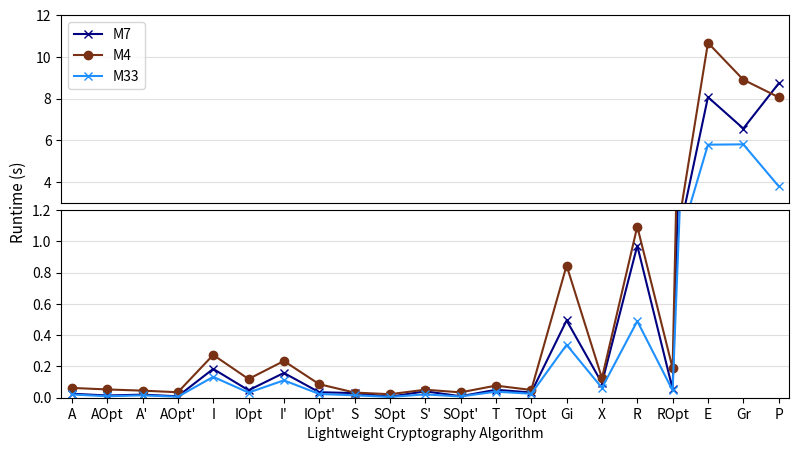

Python code for this plot:
import pandas as pd
import matplotlib.pyplot as plt
from matplotlib import gridspec
import matplotlib.ticker as plticker
import numpy as np
from scipy.stats import norm


AUT = ["A", "AOpt", "A'", "AOpt'", "I", "IOpt" , "I'", "IOpt'", "S", "SOpt", "S'", "SOpt'", "T", "TOpt", "Gi", "X", "R", "ROpt", "E", "Gr", "P"]
x = AUT
m33 = [0.02080, 0.009508658, 0.01509756, 0.00630, 0.133581178, 0.032596533, 0.111168077, 0.024077083, 0.01546, 0.005162446, 0.021366698, 0.00811, 0.03883, 0.02545, 0.338608031, 0.062993513, 0.490128328, 0.046576747, 5.785723766, 5.802136501, 3.79344]
m4 = [0.062713915, 0.052988992, 0.045303212, 0.035042905, 0.273938018, 0.119754776, 0.235006402, 0.086472794, 0.033105055, 0.022342038, 0.051314609, 0.034233196, 0.077532967, 0.049639545, 0.846136083, 0.125425177, 1.095592449, 0.188478137, 10.67586803, 8.904929638, 8.064251661]
m7 = [0.02566, 0.01431, 0.01969, 0.00932, 0.18442, 0.04761, 0.15857, 0.03518, 0.02970, 0.00631, 0.04108, 0.00942, 0.05073, 0.03347, 0.49483, 0.09385, 0.97306, 0.05487, 8.06903, 6.56086, 8.72422]

m7 = np.array(m7)
m4 = np.array(m4) 
m33 = np.array(m33)

print("M7 Average:", np.mean(m7))
print("M4 Average:", np.mean(m4))
print("M33 Average :", np.mean(m33))

colors = ["#000080", "skyblue", "#1e90ff", "#87cefa"]
linestyles = ['-', '--', ':']

bar_width = 0.2  # Width of each bar
bar_space = 0  # Space between each group of bars
x_axis = np.arange(len(AUT))
plt.figure(figsize=(8,4.5))
plt.subplot(2,1,1)
plt.plot(x, m7, color=colors[0], marker='x', label='M7')
plt.plot(x, m4, color='#783114', marker='o',label='M4')
plt.plot(x, m33, color=colors[2], marker='x',label='M33')
# plt.bar(x_axis - bar_width - bar_space, m7, width=bar_width, color=colors[0], label='M7')
# plt.bar(x_axis, m4, width=bar_width, color=colors[1], label='M4')
# plt.bar(x_axis + bar_width + bar_space, m33, width=bar_width, color=colors[2], label='M33')
plt.xlim([x_axis[0]-bar_width-0.1, x_axis[20]+bar_width+0.1])
plt.legend()
plt.xticks([])
plt.xlabel('')
plt.grid(axis='y', alpha=0.4)
plt.ylim([3,12])
# plt.ylabel('runtime (s)', fontsize=11)


plt.subplot(2,1,2)
# plt.bar(x_axis - bar_width - bar_space, m7, width=bar_width, color=colors[0], label='M7')
# plt.bar(x_axis, m4, width=bar_width, color=colors[1], label='M4')
# plt.bar(x_axis + bar_width + bar_space, m33, width=bar_width, color=colors[2], label='M33')
plt.plot(x, m7, color=colors[0], marker='x', label='M7')
plt.plot(x, m4, color='#783114', marker='o',label='M4')
plt.plot(x, m33, color=colors[2], marker='x',label='M33')
plt.xlim([x_axis[0]-bar_width-0.1, x_axis[20]+bar_width+0.1])
plt.ylim([0,1.2])
plt.xticks(x_axis, AUT )
plt.xlabel('Lightweight Cryptography Algorithm')
# plt.ylabel('Average ', fontsize=11,labelpad=10)
plt.text(-1.75, 1.25, 'Runtime (s)', fontsize=11, rotation=90, verticalalignment='center')
plt.subplots_adjust(left = 0.07, right = 0.98, top=0.96, wspace=0.9, bottom=0.11, hspace=0.04)
plt.xlim([x_axis[0]-bar_width-0.1, x_axis[20]+bar_width+0.1])
# plt.xticks([])
plt.grid(axis='y', alpha=0.4)
# plt.text(-0.45, 0.07, "a)", fontsize=11, weight='bold',  va='bottom', ha='right')
# plt.legend(loc='upper left')
plt.show()
